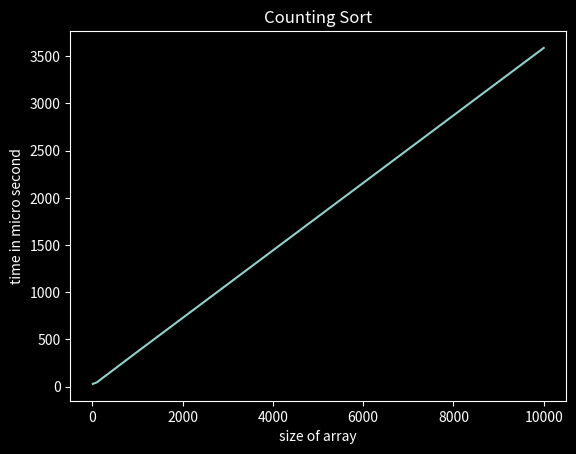

Source code (Python):
import numpy as np, time, matplotlib.pyplot as plt
# pass the unsorted array as argument initialize new array inside the function and return it
# determine the max of the parameter unsorted array in function
def counting_sort(array):
    new_array = [0]*(len(array))
    max_element = max(array)
    temp_array = [0]*(max_element+1)
    # loop to record the number of times each element in unsorted array appears into the temp_array
    for j in range(0, len(array)):
        temp_array[array[j]] += 1
    # sum the count of the elements from first index to end in the temporary array
    for j in range(1, max_element+1):
        temp_array[j] += temp_array[j-1]
    # according to the summed count in temporary array put elements from unsorted array to new array
    for j in reversed(range(0, len(array))):
        new_array[temp_array[array[j]]-1] = array[j]
        temp_array[array[j]] -= 1
    return new_array
if __name__ == '__main__':
    x, y = [], []
    for i in range(1, 5):
        x.append(10**i)
        unsorted_array = np.random.randint(1, 101, 10**i)
        print('At iteration # ', i, 'Unsorted: ', unsorted_array)
        start = time.perf_counter()
        sorted_array = counting_sort(unsorted_array)
        end = time.perf_counter()
        print('At iteration # ', i, 'Sorted: ', sorted_array)
        y.append((end-start)*10**6)
    plt.style.use('dark_background')
    plt.plot(x, y)
    plt.xlabel('size of array')
    plt.ylabel('time in micro second')
    plt.title('Counting Sort')
    plt.show()